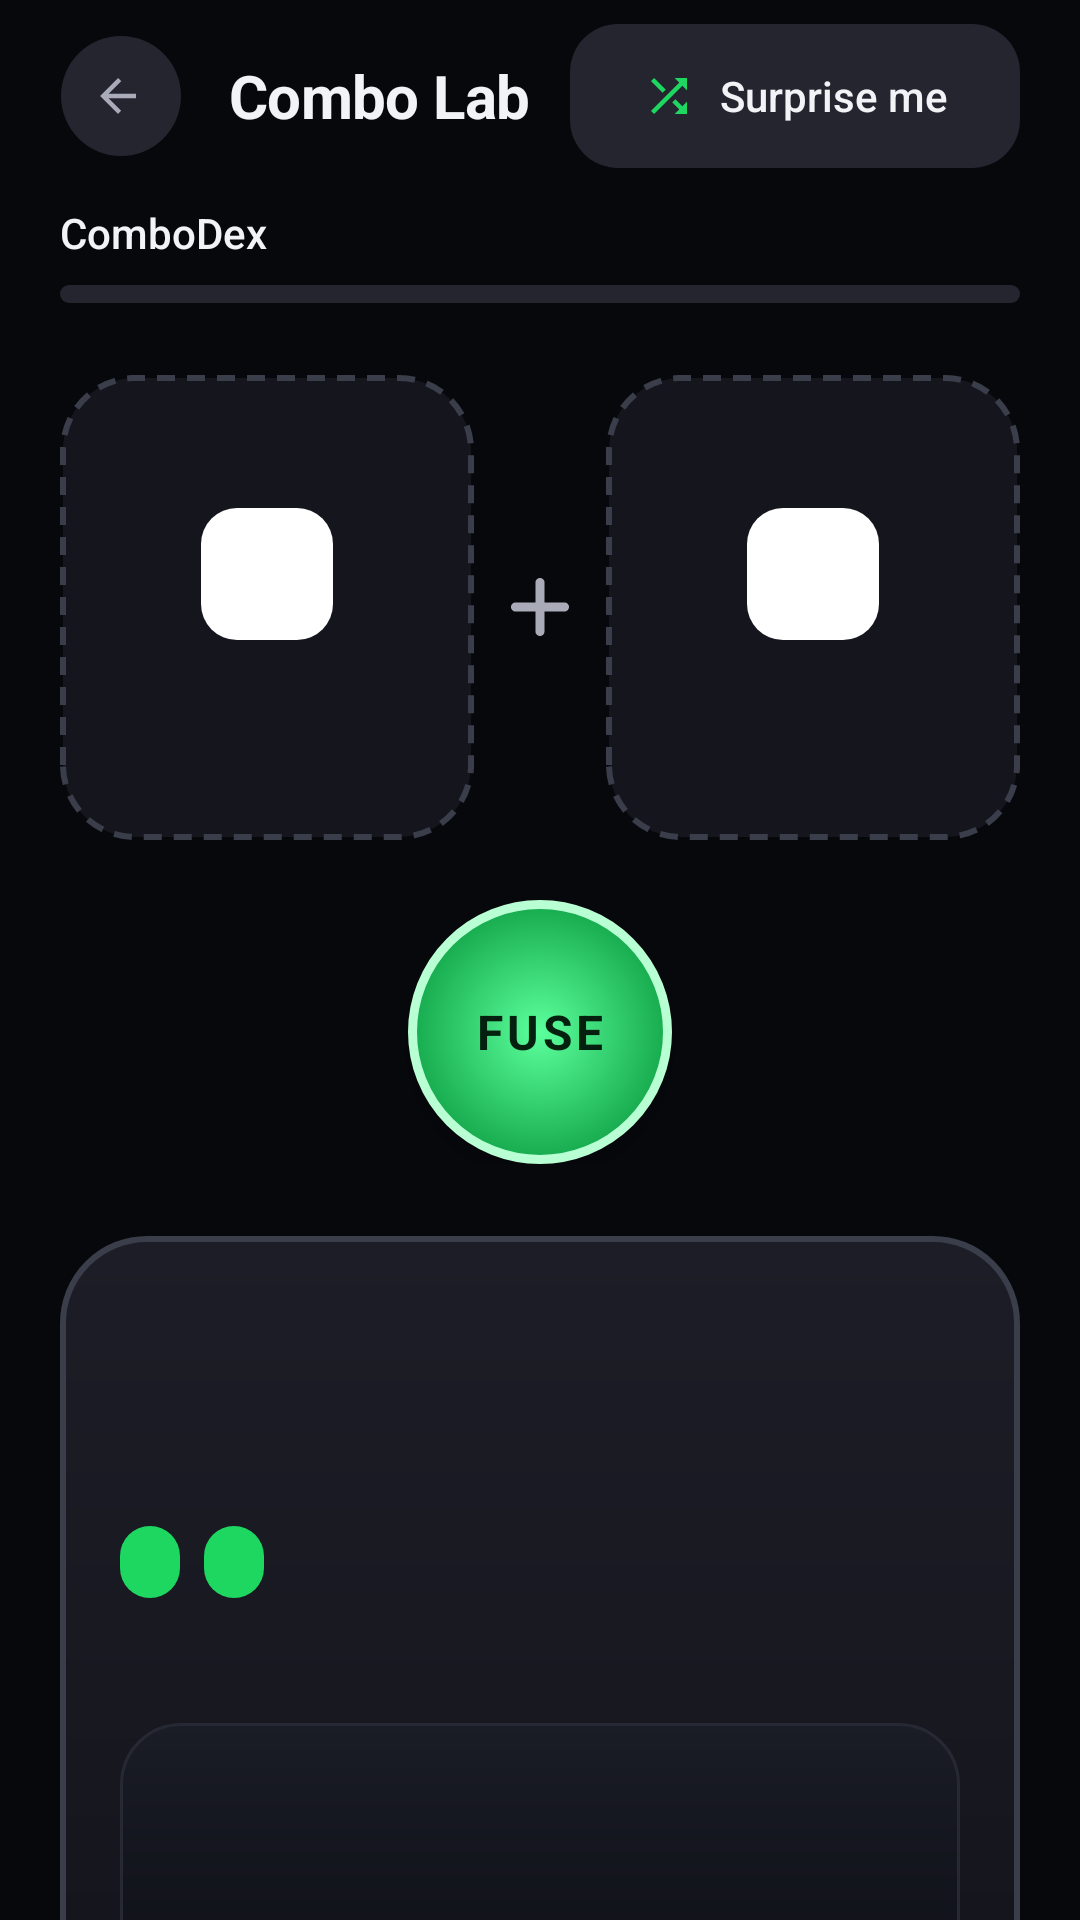

Android layout source for this screen:
<!-- AndroidManifest.xml: activity theme Theme.LyricSync.Lyrics -->
<!-- res/layout/activity_combo_lab.xml -->
<?xml version="1.0" encoding="utf-8"?>
<FrameLayout xmlns:android="http://schemas.android.com/apk/res/android" xmlns:app="http://schemas.android.com/apk/res-auto" android:id="@+id/lab_root" android:layout_width="match_parent" android:layout_height="match_parent" android:background="@color/ls_bg">
    <androidx.core.widget.NestedScrollView android:id="@+id/lab_scroll" android:layout_width="match_parent" android:layout_height="match_parent" android:clipToPadding="false" android:scrollbars="none">
        <LinearLayout android:id="@+id/lab_content" android:layout_width="match_parent" android:layout_height="wrap_content" android:orientation="vertical" android:paddingStart="@dimen/ls_space_5" android:paddingEnd="@dimen/ls_space_5">

            
            <LinearLayout android:layout_width="match_parent" android:layout_height="64dp" android:gravity="center_vertical" android:orientation="horizontal">
                <com.google.android.material.button.MaterialButton android:id="@+id/lab_back" style="@style/Widget.LyricSync.Main.Button.Icon" android:layout_width="wrap_content" android:layout_height="wrap_content" android:layout_marginStart="-4dp" android:contentDescription="@string/lab_back" app:icon="@drawable/ls_ic_back" />
                <TextView android:layout_width="0dp" android:layout_height="wrap_content" android:layout_weight="1" android:layout_marginStart="@dimen/ls_space_3" android:text="@string/lab_title" android:textAppearance="@style/TextAppearance.LyricSync.Main.Headline" />
                <com.google.android.material.button.MaterialButton android:id="@+id/lab_random" style="@style/Widget.LyricSync.Main.Button.Tonal" android:layout_width="wrap_content" android:layout_height="wrap_content" android:text="@string/lab_random" app:icon="@drawable/ls_ic_shuffle" app:iconSize="18dp" />
            </LinearLayout>

            
            <LinearLayout android:layout_width="match_parent" android:layout_height="wrap_content" android:layout_marginTop="@dimen/ls_space_1" android:gravity="center_vertical" android:orientation="horizontal">
                <TextView android:layout_width="0dp" android:layout_height="wrap_content" android:layout_weight="1" android:text="@string/lab_dex_label" android:textAppearance="@style/TextAppearance.LyricSync.Main.Label" />
                <TextView android:id="@+id/lab_dex" android:layout_width="wrap_content" android:layout_height="wrap_content" android:fontFeatureSettings="tnum" android:textAppearance="@style/TextAppearance.LyricSync.Main.Caption" />
            </LinearLayout>
            <com.google.android.material.progressindicator.LinearProgressIndicator android:id="@+id/lab_dex_bar" style="@style/Widget.LyricSync.Main.Progress" android:layout_width="match_parent" android:layout_height="wrap_content" android:layout_marginTop="@dimen/ls_space_2" />

            
            <LinearLayout android:layout_width="match_parent" android:layout_height="wrap_content" android:layout_marginTop="@dimen/ls_space_6" android:baselineAligned="false" android:clipChildren="false" android:gravity="center_vertical" android:orientation="horizontal">
                <include android:id="@+id/lab_slot_motion" layout="@layout/item_lab_slot" android:layout_width="0dp" android:layout_height="wrap_content" android:layout_weight="1" />
                <ImageView android:layout_width="28dp" android:layout_height="28dp" android:layout_marginStart="@dimen/ls_space_2" android:layout_marginEnd="@dimen/ls_space_2" android:importantForAccessibility="no" android:src="@drawable/ls_ic_plus" app:tint="@color/ls_on_surface_variant" />
                <include android:id="@+id/lab_slot_effect" layout="@layout/item_lab_slot" android:layout_width="0dp" android:layout_height="wrap_content" android:layout_weight="1" />
            </LinearLayout>
            <FrameLayout android:layout_width="match_parent" android:layout_height="wrap_content" android:layout_marginTop="@dimen/ls_space_5" android:clipChildren="false">
                <TextView android:id="@+id/lab_fuse" android:layout_width="88dp" android:layout_height="88dp" android:layout_gravity="center" android:background="@drawable/ls_lab_fuse" android:contentDescription="@string/lab_fuse_cd" android:elevation="6dp" android:gravity="center" android:letterSpacing="0.08" android:text="@string/lab_fuse" android:textColor="@color/ls_on_primary" android:textSize="16sp" android:textStyle="bold" />
            </FrameLayout>

            
            <LinearLayout android:id="@+id/lab_card" android:layout_width="match_parent" android:layout_height="wrap_content" android:layout_marginTop="@dimen/ls_space_6" android:background="@drawable/ls_lab_card" android:orientation="vertical" android:padding="@dimen/ls_space_5">
                <LinearLayout android:layout_width="match_parent" android:layout_height="wrap_content" android:gravity="center_vertical" android:orientation="horizontal">
                    <LinearLayout android:id="@+id/lab_stars" android:layout_width="wrap_content" android:layout_height="wrap_content" android:orientation="horizontal" />
                    <TextView android:id="@+id/lab_rarity" android:layout_width="0dp" android:layout_height="wrap_content" android:layout_weight="1" android:layout_marginStart="@dimen/ls_space_2" android:letterSpacing="0.08" android:textAppearance="@style/TextAppearance.LyricSync.Main.Overline" android:textStyle="bold" />
                    <TextView android:id="@+id/lab_new" android:layout_width="wrap_content" android:layout_height="24dp" android:background="@drawable/ls_lab_badge" android:gravity="center" android:paddingStart="10dp" android:paddingEnd="10dp" android:text="@string/lab_new" android:textColor="@color/ls_on_primary" android:textSize="11sp" android:textStyle="bold" android:visibility="gone" />
                </LinearLayout>
                <TextView android:id="@+id/lab_result_name" android:layout_width="match_parent" android:layout_height="wrap_content" android:layout_marginTop="@dimen/ls_space_3" android:ellipsize="end" android:maxLines="1" android:textAppearance="@style/TextAppearance.LyricSync.Main.Display" />
                <LinearLayout android:layout_width="match_parent" android:layout_height="wrap_content" android:layout_marginTop="@dimen/ls_space_2" android:gravity="center_vertical" android:orientation="horizontal">
                    <TextView android:id="@+id/lab_type_motion" style="@style/Widget.LyricSync.Lab.TypeChip" />
                    <TextView android:id="@+id/lab_type_effect" style="@style/Widget.LyricSync.Lab.TypeChip" android:layout_marginStart="@dimen/ls_space_2" />
                </LinearLayout>
                <TextView android:id="@+id/lab_recipe" android:layout_width="match_parent" android:layout_height="wrap_content" android:layout_marginTop="@dimen/ls_space_2" android:ellipsize="end" android:maxLines="1" android:textAppearance="@style/TextAppearance.LyricSync.Main.Caption" />

                
                <FrameLayout android:id="@+id/lab_preview_box" android:layout_width="match_parent" android:layout_height="148dp" android:layout_marginTop="@dimen/ls_space_4" android:background="@drawable/ls_lab_stage" android:clipChildren="false" android:clipToPadding="false" android:paddingStart="@dimen/ls_space_4" android:paddingEnd="@dimen/ls_space_4" />

                <LinearLayout android:layout_width="match_parent" android:layout_height="wrap_content" android:layout_marginTop="@dimen/ls_space_4" android:gravity="center_vertical" android:orientation="horizontal">
                    <TextView android:layout_width="wrap_content" android:layout_height="wrap_content" android:text="@string/lab_power" android:textAppearance="@style/TextAppearance.LyricSync.Main.Label" />
                    <com.google.android.material.progressindicator.LinearProgressIndicator android:id="@+id/lab_power_bar" style="@style/Widget.LyricSync.Main.Progress" android:layout_width="0dp" android:layout_height="wrap_content" android:layout_weight="1" android:layout_marginStart="@dimen/ls_space_3" android:layout_marginEnd="@dimen/ls_space_3" android:max="100" />
                    <TextView android:id="@+id/lab_power_value" android:layout_width="32dp" android:layout_height="wrap_content" android:fontFeatureSettings="tnum" android:gravity="end" android:textAppearance="@style/TextAppearance.LyricSync.Main.Value" />
                </LinearLayout>
                <LinearLayout android:id="@+id/lab_synergy" android:layout_width="match_parent" android:layout_height="wrap_content" android:layout_marginTop="@dimen/ls_space_3" android:background="@drawable/ls_bg_row" android:gravity="center_vertical" android:orientation="horizontal" android:padding="@dimen/ls_space_3" android:visibility="gone">
                    <ImageView android:layout_width="18dp" android:layout_height="18dp" android:importantForAccessibility="no" android:src="@drawable/ic_bolt" app:tint="@color/ls_warn" />
                    <TextView android:layout_width="0dp" android:layout_height="wrap_content" android:layout_weight="1" android:layout_marginStart="@dimen/ls_space_2" android:text="@string/lab_synergy" android:textAppearance="@style/TextAppearance.LyricSync.Main.Caption" android:textColor="@color/ls_warn" />
                </LinearLayout>
                <com.google.android.material.button.MaterialButton android:id="@+id/lab_equip" style="@style/Widget.LyricSync.Main.Button.Primary" android:layout_width="match_parent" android:layout_height="wrap_content" android:layout_marginTop="@dimen/ls_space_4" android:text="@string/lab_equip" />
            </LinearLayout>

            
            <com.google.android.material.button.MaterialButtonToggleGroup android:id="@+id/lab_picker_tabs" android:layout_width="match_parent" android:layout_height="wrap_content" android:layout_marginTop="@dimen/ls_space_6" app:selectionRequired="true" app:singleSelection="true">
                <com.google.android.material.button.MaterialButton android:id="@+id/lab_tab_motion" style="@style/Widget.LyricSync.Main.Button.Toggle" android:layout_width="0dp" android:layout_height="wrap_content" android:layout_weight="1" android:text="@string/lab_tab_motion" />
                <com.google.android.material.button.MaterialButton android:id="@+id/lab_tab_effect" style="@style/Widget.LyricSync.Main.Button.Toggle" android:layout_width="0dp" android:layout_height="wrap_content" android:layout_weight="1" android:text="@string/lab_tab_effect" />
            </com.google.android.material.button.MaterialButtonToggleGroup>
            <TextView android:id="@+id/lab_picker_hint" android:layout_width="match_parent" android:layout_height="wrap_content" android:layout_marginTop="@dimen/ls_space_2" android:textAppearance="@style/TextAppearance.LyricSync.Main.Caption" />
            <GridLayout android:id="@+id/lab_grid" android:layout_width="match_parent" android:layout_height="wrap_content" android:layout_marginStart="-4dp" android:layout_marginTop="@dimen/ls_space_2" android:layout_marginEnd="-4dp" android:columnCount="3" android:useDefaultMargins="false" />
        </LinearLayout>
    </androidx.core.widget.NestedScrollView>
    <View android:id="@+id/lab_flash" android:layout_width="match_parent" android:layout_height="match_parent" android:alpha="0" android:background="#FFFFFFFF" android:clickable="false" android:focusable="false" android:importantForAccessibility="no" />
</FrameLayout>
<!-- res/layout/item_lab_slot.xml (included above) -->
<?xml version="1.0" encoding="utf-8"?>
<LinearLayout xmlns:android="http://schemas.android.com/apk/res/android" xmlns:app="http://schemas.android.com/apk/res-auto" android:layout_width="match_parent" android:layout_height="wrap_content" android:background="@drawable/ls_lab_slot" android:clickable="true" android:focusable="true" android:gravity="center_horizontal" android:minHeight="140dp" android:orientation="vertical" android:paddingStart="@dimen/ls_space_3" android:paddingTop="@dimen/ls_space_4" android:paddingEnd="@dimen/ls_space_3" android:paddingBottom="@dimen/ls_space_4">
    <TextView android:id="@+id/slot_label" android:layout_width="wrap_content" android:layout_height="wrap_content" android:letterSpacing="0.1" android:textAppearance="@style/TextAppearance.LyricSync.Main.Overline" />
    <FrameLayout android:id="@+id/slot_badge" android:layout_width="44dp" android:layout_height="44dp" android:layout_marginTop="@dimen/ls_space_3" android:background="@drawable/ls_bg_logo_tile">
        <ImageView android:id="@+id/slot_icon" android:layout_width="22dp" android:layout_height="22dp" android:layout_gravity="center" android:importantForAccessibility="no" />
    </FrameLayout>
    <TextView android:id="@+id/slot_name" android:layout_width="match_parent" android:layout_height="wrap_content" android:layout_marginTop="@dimen/ls_space_3" android:ellipsize="end" android:gravity="center" android:maxLines="1" android:textAppearance="@style/TextAppearance.LyricSync.Main.Label" />
    <TextView android:id="@+id/slot_element" android:layout_width="wrap_content" android:layout_height="wrap_content" android:layout_marginTop="2dp" android:letterSpacing="0.06" android:textAppearance="@style/TextAppearance.LyricSync.Main.Caption" android:textStyle="bold" />
</LinearLayout>
<!-- resources referenced by this layout -->
<resources>
  <color name="ls_bg">#FF07080C</color>
  <color name="ls_on_primary">#FF04210F</color>
  <color name="ls_on_surface_variant">#FFA9ACB8</color>
  <color name="ls_warn">#FFFFB547</color>
  <dimen name="ls_space_1">4dp</dimen>
  <dimen name="ls_space_2">8dp</dimen>
  <dimen name="ls_space_3">12dp</dimen>
  <dimen name="ls_space_4">16dp</dimen>
  <dimen name="ls_space_5">20dp</dimen>
  <dimen name="ls_space_6">24dp</dimen>
  <!-- drawable ls_bg_logo_tile (drawable) -->
  <?xml version="1.0" encoding="utf-8"?>
  <shape xmlns:android="http://schemas.android.com/apk/res/android" android:shape="rectangle">
      <corners android:radius="12dp" />
      <solid android:color="#FFFFFFFF" />
  </shape>
  <!-- drawable ls_lab_badge (drawable) -->
  <?xml version="1.0" encoding="utf-8"?>
  <shape xmlns:android="http://schemas.android.com/apk/res/android" android:shape="rectangle">
      <corners android:radius="12dp" />
      <solid android:color="@color/ls_primary" />
  </shape>
  <string name="lab_back">Back</string>
  <string name="lab_dex_label">ComboDex</string>
  <string name="lab_equip">Equip for my lyrics</string>
  <string name="lab_fuse">FUSE</string>
  <string name="lab_fuse_cd">Fuse the motion and the effect</string>
  <string name="lab_new">NEW</string>
  <string name="lab_power">Power</string>
  <string name="lab_random">Surprise me</string>
  <string name="lab_synergy">Element synergy: power bonus</string>
  <string name="lab_tab_effect">Effect</string>
  <string name="lab_tab_motion">Motion</string>
  <string name="lab_title">Combo Lab</string>
  <style name="Theme.LyricSync.Lyrics" parent="Theme.LyricSync.Main">
          <item name="android:statusBarColor">@android:color/transparent</item>
          <item name="android:navigationBarColor">@android:color/transparent</item>
          <item name="android:windowBackground">@color/ls_bg</item>
      </style>
  <color name="ls_ripple">#1FFFFFFF</color>
  <dimen name="ls_radius_m">16dp</dimen>
  <color name="ls_surface_high">#FF1C1D26</color>
  <color name="ls_primary">#FF1ED760</color>
  <color name="ls_text_tertiary">#FF8E919D</color>
  <color name="ls_on_surface">#FFF2F3F7</color>
  <dimen name="ls_touch">48dp</dimen>
  <color name="ls_surface_highest">#FF24252F</color>
  <dimen name="ls_radius_xl">28dp</dimen>
  <dimen name="ls_radius_s">12dp</dimen>
  <color name="ls_primary_container">#FF163528</color>
  <color name="ls_error">#FFFF6B6B</color>
  <color name="ls_on_error">#FF2D0505</color>
  <color name="ls_error_container">#FF362228</color>
  <color name="ls_surface_container">#FF15161D</color>
  <color name="ls_outline">#FF6B6E7A</color>
  <color name="ls_outline_variant">#FF262833</color>
  <style name="ThemeOverlay.LyricSync.Main.BottomSheet" parent="ThemeOverlay.Material3.BottomSheetDialog">
          <item name="bottomSheetStyle">@style/Widget.LyricSync.Main.BottomSheet</item>
          <item name="android:navigationBarColor">@color/ls_surface_high</item>
          <item name="elevationOverlayEnabled">false</item>
      </style>
  <style name="MaterialAlertDialog.LyricSync.Main.Title" parent="MaterialAlertDialog.Material3.Title.Text">
          <item name="android:textAppearance">@style/TextAppearance.LyricSync.Main.Headline</item>
      </style>
  <style name="Widget.LyricSync.Main.BottomSheet" parent="Widget.Material3.BottomSheet.Modal">
          <item name="backgroundTint">@color/ls_surface_high</item>
          <item name="shapeAppearance">@style/ShapeAppearance.LyricSync.Main.SheetTop</item>
      </style>
  <style name="TextAppearance.LyricSync.Main.InputHint" parent="TextAppearance.Material3.BodySmall">
          <item name="android:letterSpacing">0</item>
      </style>
</resources>
